Photos from the image-classification dataset "gemstone_images" in the GitHub repository kailashkai/GemstoneClassification. Its 6 classes are: emerald, fake emerald, fake ruby, fake turquoise, ruby, turquoise.

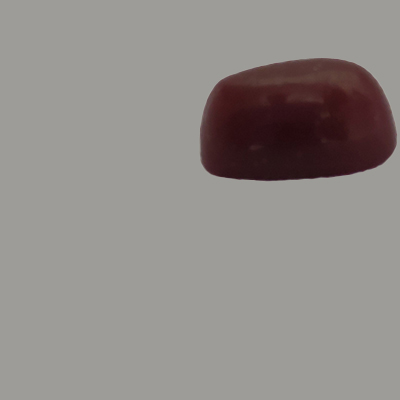
Label: fake ruby

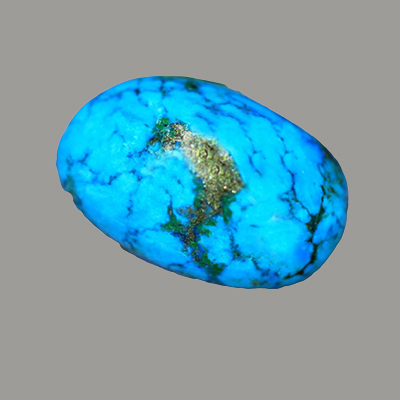
Label: turquoise

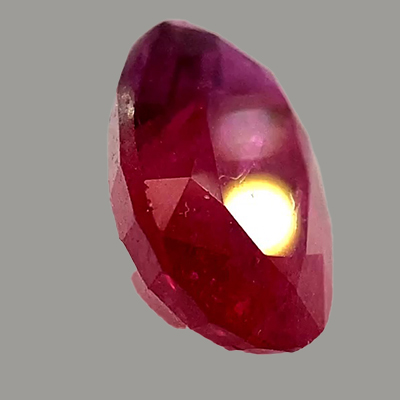
Label: ruby

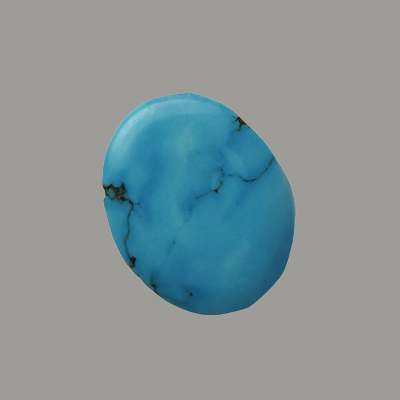
Label: fake turquoise

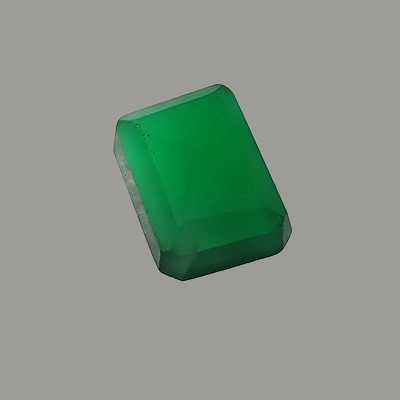
Label: fake emerald

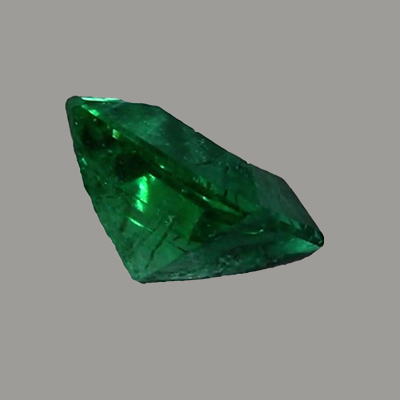
Label: emerald
